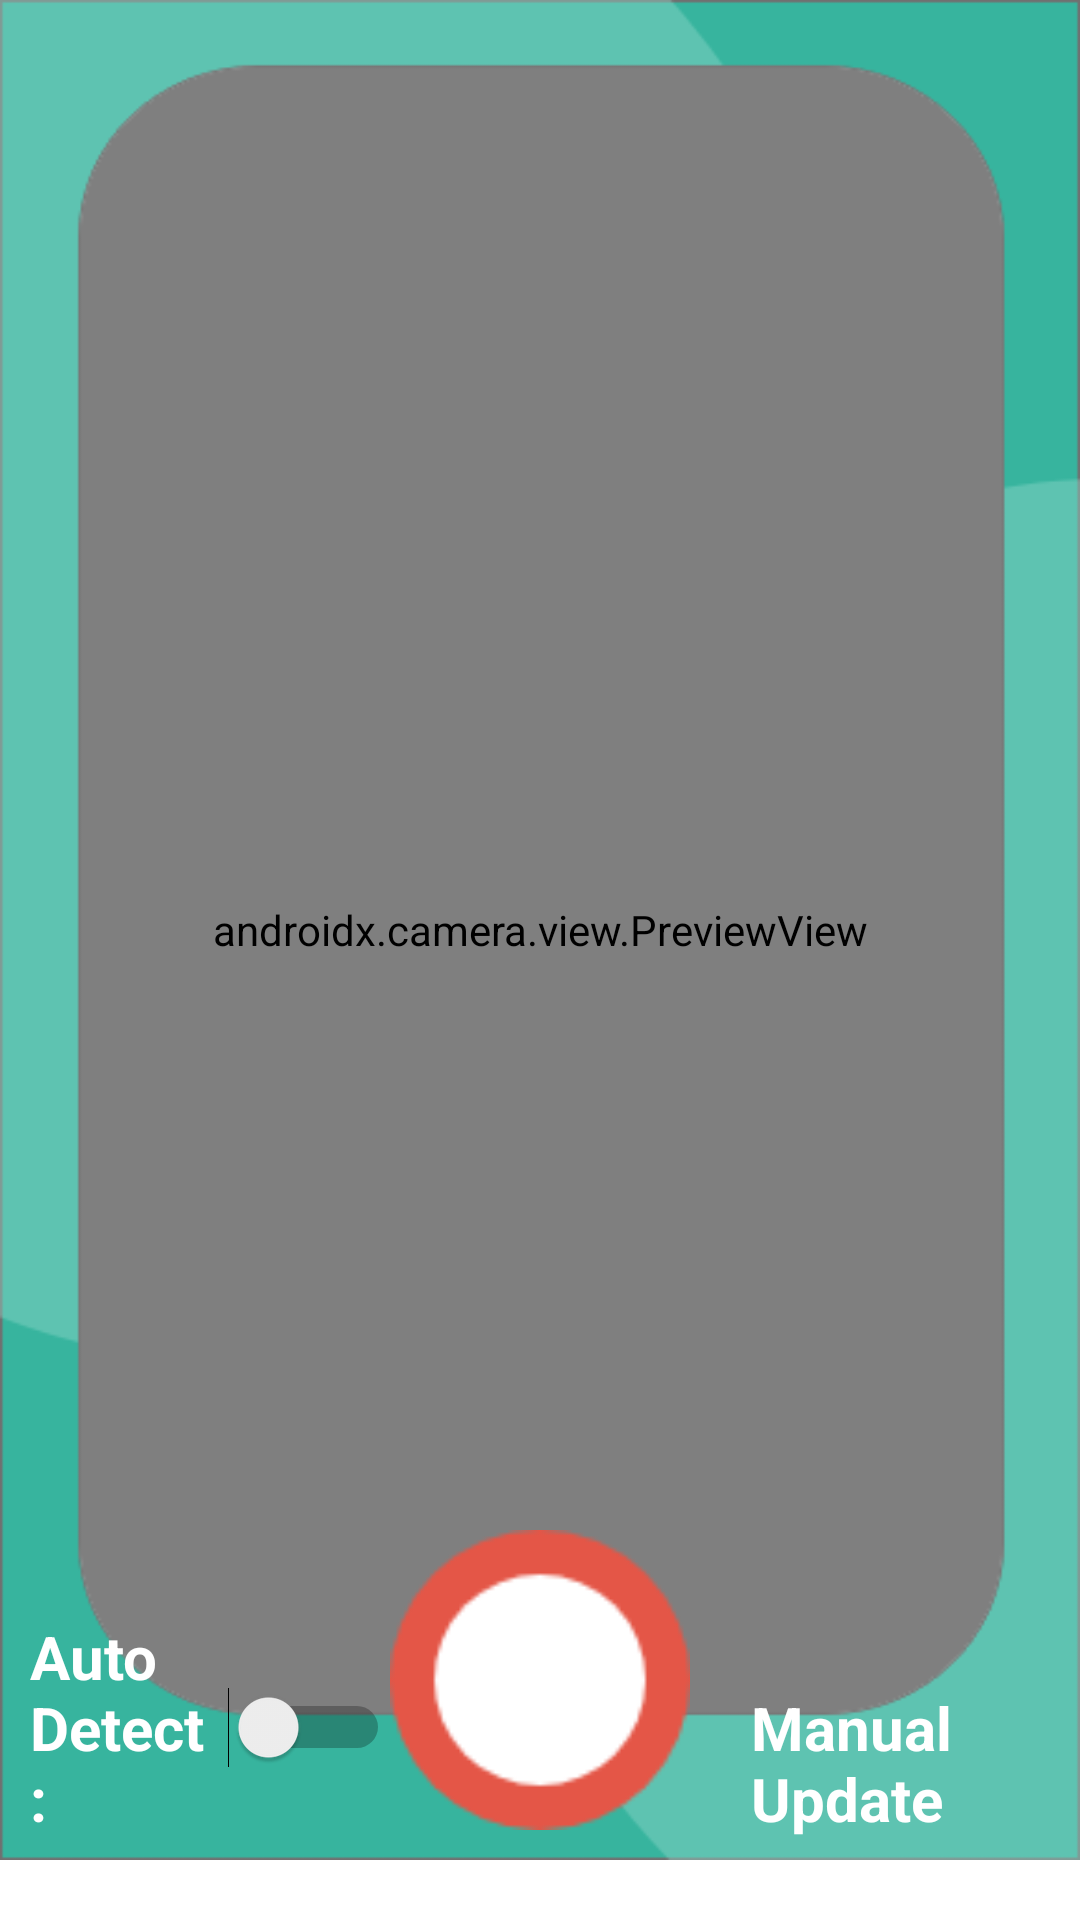

Layout XML and referenced resources for this Android screen:
<!-- AndroidManifest.xml: application theme Theme.Diary_Oil_v3 -->
<!-- res/layout/camera_view.xml -->
<?xml version="1.0" encoding="utf-8"?>
<LinearLayout xmlns:android="http://schemas.android.com/apk/res/android"
    xmlns:app="http://schemas.android.com/apk/res-auto"
    android:orientation="vertical"
    android:layout_width="match_parent"
    android:layout_height="match_parent"
    android:paddingBottom="20dp">

    <FrameLayout
        android:layout_width="match_parent"
        android:layout_height="match_parent">

        <androidx.camera.view.PreviewView
            android:id="@+id/previewview"
            android:layout_width="match_parent"
            android:layout_height="match_parent">

        </androidx.camera.view.PreviewView>

        <ImageView
            android:id="@+id/imageView9"
            android:layout_width="match_parent"
            android:layout_height="match_parent"
            app:srcCompat="@drawable/camera_mode"
            android:scaleType="fitXY"/>





        <RelativeLayout
            android:layout_width="match_parent"
            android:layout_height="match_parent">


            <Switch
                android:id="@+id/switch1"
                android:layout_width="120dp"
                android:layout_height="wrap_content"
                android:layout_alignParentBottom="true"
                android:layout_marginEnd="0dp"
                android:layout_marginBottom="7dp"
                android:checked="false"

                android:layout_toStartOf="@id/snapview"
                android:text="Auto Detect :"
                android:textColor="@color/white"
                android:textSize="20dp"
                android:textStyle="bold" />


            <TextView
                android:id="@+id/input_button"
                android:layout_width="120dp"
                android:layout_height="wrap_content"
                android:layout_alignParentBottom="true"
                android:layout_marginStart="-20dp"
                android:layout_marginBottom="7dp"
                android:layout_toEndOf="@id/snapview"
                android:clickable="true"
                android:drawableStart="@drawable/ic_baseline_edit_24"
                android:drawablePadding="10dp"


                android:drawableTint="@color/white"
                android:text="Manual Update"
                android:textColor="@color/white"
                android:textSize="20dp"
                android:textStyle="bold" />


            <androidx.appcompat.widget.AppCompatButton
                android:id="@+id/snapview"
                android:layout_width="100dp"
                android:layout_height="100dp"
                android:layout_alignParentBottom="true"
                android:layout_centerHorizontal="true"
                android:layout_marginEnd="40dp"
                android:layout_marginBottom="10dp"
                android:background="@drawable/snap_button"
                android:gravity="center">


            </androidx.appcompat.widget.AppCompatButton>
        </RelativeLayout>


    </FrameLayout>
</LinearLayout>
<!-- resources referenced by this layout -->
<resources>
  <color name="white">#FFFFFFFF</color>
  <!-- drawable camera_mode: png bitmap (drawable, 10267 bytes) -->
  <!-- drawable snap_button: png bitmap (drawable, 3149 bytes) -->
  <style name="Theme.Diary_Oil_v3" parent="Theme.MaterialComponents.DayNight.NoActionBar">
          
          <item name="colorPrimary">@color/purple_500</item>
          <item name="colorPrimaryVariant">@color/purple_700</item>
          <item name="colorOnPrimary">@color/white</item>
          
          <item name="colorSecondary">@color/teal_200</item>
          <item name="colorSecondaryVariant">@color/teal_700</item>
          <item name="colorOnSecondary">@color/black</item>
          
          <item name="android:statusBarColor" tools:targetApi="l">?attr/colorPrimaryVariant</item>
          
  
      </style>
  <color name="purple_500">#FF6200EE</color>
  <color name="purple_700">#FF3700B3</color>
  <color name="teal_200">#FF03DAC5</color>
  <color name="teal_700">#FF018786</color>
  <color name="black">#FF000000</color>
</resources>
